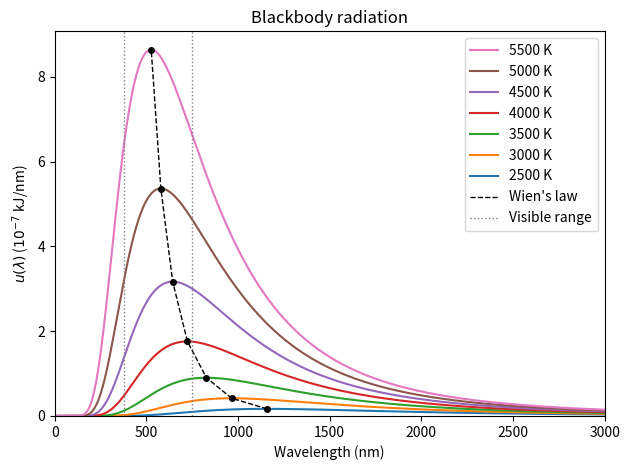

Write the Python code that produced this figure.
import sys
# 패키지 설치 경로 추가
# pip install --target=D:\seolgit\python_packages numpy matplotlib
# 위 명령으로 지정 폴더에 패키지 설치 후, sys.path.append로 경로를 파이썬에 알려줌
sys.path.append(r"D:\seolgit\python_packages")  # 패키지가 설치된 경로 지정

# 사용할 외부 패키지(설치함)
import numpy as np                  # 수치 계산 (배열, 지수함수 등)
import matplotlib.pyplot as plt     # 그래프 그리기

# -------------------------------
# 사용되는 기본 물리 상수 (SI 단위계)
# -------------------------------
h = 6.62607015e-34      # 플랑크 상수 [J·s]
c = 2.99792458e8        # 빛의 속도 [m/s]
k = 1.380649e-23        # 볼츠만 상수 [J/K]

# -------------------------------
# 플랑크의 복사 법칙 (에너지 밀도 표현)
# lam : 파장 [m]
# T   : 절대온도 [K]
# 반환값 : u_lambda [J·m^-4] (J/m^3 per m)
# -------------------------------
def u_lambda(lam, T):
    a = 8 * np.pi * h * c / (lam**5)
    b = h * c / (lam * k * T)
    return a / (np.exp(b) - 1)

# -------------------------------
# 계산할 파장 범위 설정
# -------------------------------
w_nm = np.linspace(0, 3000, 1000)   # 파장 (nm 단위)
lam = w_nm * 1e-9                   # m 단위 변환

# -------------------------------
# 여러 온도에서 흑체복사 곡선 (절대값) 그리기
# -------------------------------
temps = [2500, 3000, 3500, 4000, 4500, 5000, 5500]     # K
fig, ax = plt.subplots()             # figure + axes 객체 생성(원점이 떠보이는 것 방지)
for T in temps:
    u = u_lambda(lam, T)             # [J m^-4]
    u_kJ_per_nm = u * 1e-12          # J→kJ(×1e-3), per m→per nm(×1e-9) ⇒ ×1e-12
    ax.plot(w_nm, u_kJ_per_nm, label=f"{T} K")

# -------------------------------
# Wien 꼭짓점(피크) 점 + 점선
# λ_max = b/T,  b ≈ 2.897771955×10^-3 m·K  (= 2.897771955×10^6 nm·K)
# -------------------------------
b_wien_mK  = 2.897771955e-3          # m·K
peak_x_nm  = []
peak_y_kjn = []
for T in temps:
    lam_max = b_wien_mK / T          # [m]
    x_nm    = lam_max * 1e9          # [nm]
    y_kjn   = u_lambda(lam_max, T) * 1e-12  # [kJ/nm]
    peak_x_nm.append(x_nm)
    peak_y_kjn.append(y_kjn)
    ax.plot(x_nm, y_kjn, "o", color="k", markersize=4)  # 꼭짓점 표시

ax.plot(peak_x_nm, peak_y_kjn, "k--", linewidth=1, label="Wien's law")

# -------------------------------
# 가시광선 범위 수직선 (380 nm, 750 nm)
# -------------------------------
ax.axvline(380, color="gray", linestyle=":", linewidth=1, label="Visible range")
ax.axvline(750, color="gray", linestyle=":", linewidth=1)

# -------------------------------
# 라벨/제목/범례
# -------------------------------
ax.set_xlabel("Wavelength (nm)")
ax.set_ylabel(r"$u(\lambda)$ ($10^{-7}$ kJ/nm)")  # 지수 포함 라벨(숫자는 그대로)
ax.set_title("Blackbody radiation")
ax.legend(title="Temperature", loc="upper right")

# 온도 범례를 뒤집음(고온이 위로 가도록)
# 현재 모든 범례 항목 가져오기
handles, labels = ax.get_legend_handles_labels()

# 온도 라인만 (끝에서 2개는 Wien's law, Visible range)
temp_handles = handles[:-2][::-1]   # 역순 (고온이 위)
temp_labels = labels[:-2][::-1]

# 추가 라인만
extra_handles = handles[-2:]
extra_labels = labels[-2:]

# 합치기 (온도 먼저, 그 다음 추가 라인)
new_handles = temp_handles + extra_handles
new_labels = temp_labels + extra_labels

# 범례 출력
ax.legend(new_handles, new_labels, title="", loc="upper right")

# 원점이 꼭짓점에 붙도록 설정
ax.set_xlim(0, 3000)    # x축 0~3000 nm
ax.set_ylim(0, None)    # y축 0부터 시작
ax.margins(x=0, y=0)    # x, y축 여백 제거
ax.yaxis.get_offset_text().set_visible(False)  # 축 위쪽 1e-? 표시 제거

plt.tight_layout()

# -------------------------------
# 결과 저장 (벡터) - 비활성화하고 수동으로 저장
# -------------------------------
# plt.savefig("blackbody_u_lambda.svg")
# plt.savefig("blackbody_u_lambda.pdf") 

# -------------------------------
# 화면 출력
# -------------------------------
plt.show()